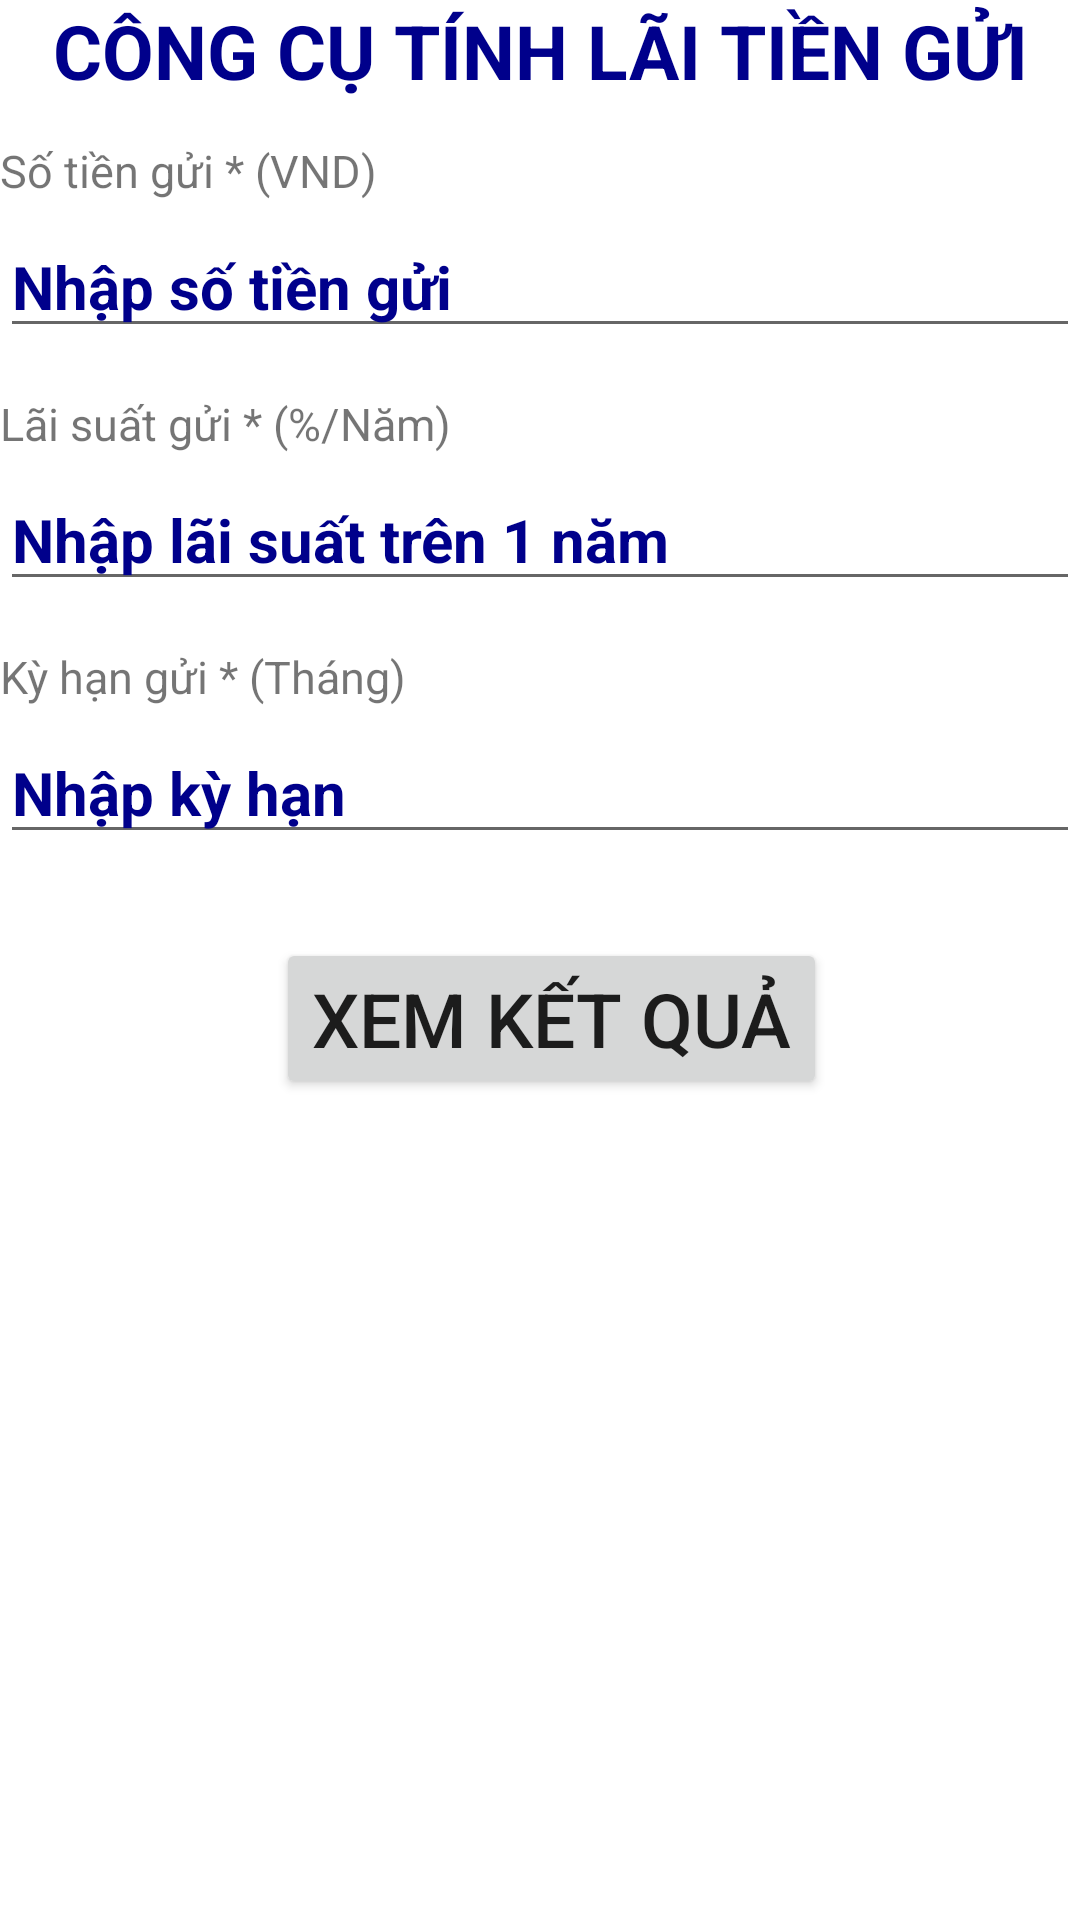

Android layout source for this screen:
<!-- AndroidManifest.xml: application theme Theme.Activity_Ex -->
<!-- res/layout/activity_main.xml -->
<?xml version="1.0" encoding="utf-8"?>
<RelativeLayout xmlns:android="http://schemas.android.com/apk/res/android"
    xmlns:app="http://schemas.android.com/apk/res-auto"
    xmlns:tools="http://schemas.android.com/tools"
    android:layout_width="match_parent"
    android:layout_height="match_parent"
    tools:context=".MainActivity">

    <TextView
        android:id="@+id/textViewTitle"
        android:layout_width="match_parent"
        android:layout_height="wrap_content"
        android:gravity="center"
        android:text="CÔNG CỤ TÍNH LÃI TIỀN GỬI"
        android:textColor="#00008B"
        android:textSize="25dp"
        android:textStyle="bold" />

    <TextView
        android:id="@+id/textViewSoTienGui"
        android:layout_width="match_parent"
        android:layout_height="wrap_content"
        android:layout_below="@+id/textViewTitle"
        android:layout_marginTop="13dp"
        android:text="Số tiền gửi * (VND)"
        android:textSize="15dp" />

    <EditText
        android:id="@+id/editTextNhapTienGui"
        android:layout_width="match_parent"
        android:layout_height="wrap_content"
        android:layout_below="@+id/textViewSoTienGui"
        android:layout_marginTop="5dp"
        android:hint="Nhập số tiền gửi"
        android:textColorHint="#00008B"
        android:textSize="20dp"
        android:textStyle="bold" />

    <TextView
        android:id="@+id/textViewLaiSuat"
        android:layout_width="match_parent"
        android:layout_height="wrap_content"
        android:layout_below="@+id/editTextNhapTienGui"
        android:layout_marginTop="15dp"
        android:text="Lãi suất gửi * (%/Năm)"
        android:textSize="15dp" />

    <EditText
        android:id="@+id/editTextNhapLaiSuat"
        android:layout_width="match_parent"
        android:layout_height="wrap_content"
        android:layout_below="@+id/textViewLaiSuat"
        android:layout_marginTop="5dp"
        android:hint="Nhập lãi suất trên 1 năm"
        android:textColorHint="#00008B"
        android:textSize="20dp"
        android:textStyle="bold" />

    <TextView
        android:id="@+id/textViewKyHanGui"
        android:layout_width="match_parent"
        android:layout_height="wrap_content"
        android:layout_below="@+id/editTextNhapLaiSuat"
        android:layout_marginTop="15dp"
        android:text="Kỳ hạn gửi * (Tháng)"
        android:textSize="15dp" />

    <EditText
        android:id="@+id/editTextNhapKyHan"
        android:layout_width="match_parent"
        android:layout_height="wrap_content"
        android:layout_below="@+id/textViewKyHanGui"
        android:layout_marginTop="5dp"
        android:hint="Nhập kỳ hạn"
        android:textColorHint="#00008B"
        android:textSize="20dp"
        android:textStyle="bold" />

    <Button
        android:id="@+id/btnXemKq"
        android:layout_width="wrap_content"
        android:layout_height="wrap_content"
        android:layout_below="@+id/editTextNhapKyHan"
        android:layout_alignParentStart="true"
        android:layout_marginStart="92dp"
        android:layout_marginTop="28dp"
        android:text="XEM KẾT QUẢ"
        android:textSize="25dp" />
</RelativeLayout>
<!-- resources referenced by this layout -->
<resources>
  <style name="Theme.Activity_Ex" parent="Theme.MaterialComponents.DayNight.DarkActionBar">
          
          <item name="colorPrimary">@color/purple_500</item>
          <item name="colorPrimaryVariant">@color/purple_700</item>
          <item name="colorOnPrimary">@color/white</item>
          
          <item name="colorSecondary">@color/teal_200</item>
          <item name="colorSecondaryVariant">@color/teal_700</item>
          <item name="colorOnSecondary">@color/black</item>
          
          <item name="android:statusBarColor" tools:targetApi="l">?attr/colorPrimaryVariant</item>
          
      </style>
  <!-- not gathered from this repository: default colours our renderer supplied (Android Studio template values) -->
  <color name="purple_500">#FF6200EE</color>
  <color name="purple_700">#FF3700B3</color>
  <color name="teal_200">#FF03DAC5</color>
  <color name="teal_700">#FF018786</color>
  <color name="black">#FF000000</color>
  <color name="white">#FFFFFFFF</color>
</resources>
